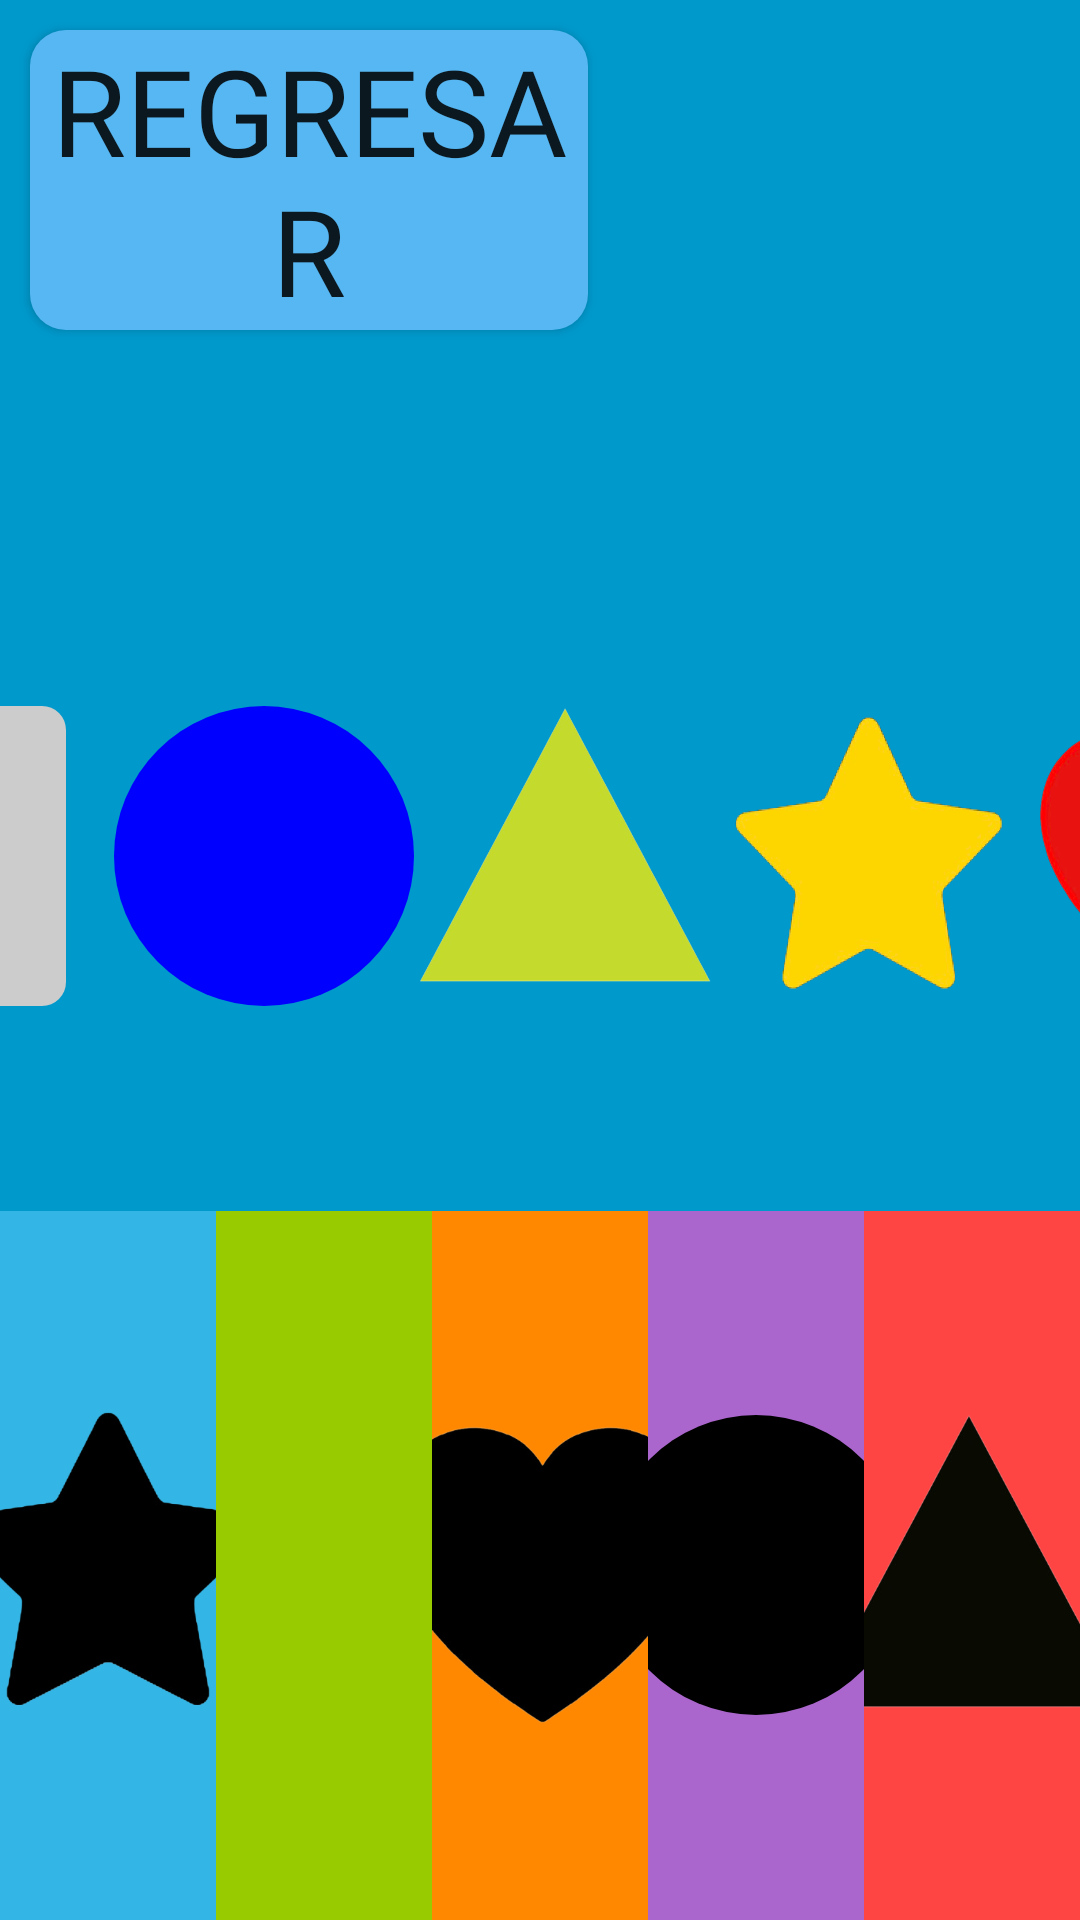

This screen was rendered from an Android layout file. Write that file and the resources it references.
<!-- AndroidManifest.xml: application theme Theme.Reto -->
<!-- res/layout/fragment_juego2.xml -->
<?xml version="1.0" encoding="utf-8" ?>
<layout xmlns:android="http://schemas.android.com/apk/res/android"
    xmlns:app="http://schemas.android.com/apk/res-auto"
    xmlns:tools="http://schemas.android.com/tools">
    <LinearLayout
        android:layout_width="match_parent"
        android:layout_height="match_parent"
        android:orientation="vertical"
        tools:context=".fragments.Juego2Fragment">

        <LinearLayout
            android:id="@+id/topBanner"
            android:layout_width="match_parent"
            android:layout_height="571dp"
            android:layout_weight="1"
            android:background="@android:color/holo_blue_dark"
            android:gravity="start"
            android:orientation="horizontal">

            <Button
                android:id="@+id/backBtn"
                android:layout_width="186dp"
                android:layout_height="wrap_content"
                android:layout_margin="10dp"
                android:background="@drawable/custom_bienvenida_button"
                android:fontFamily="@font/basefont"
                android:text="Regresar"
                android:textSize="40dp" />
        </LinearLayout>




        <LinearLayout
            android:id="@+id/llTop"
            android:layout_width="match_parent"
            android:layout_height="match_parent"
            android:orientation="horizontal"
            android:background="@android:color/holo_blue_dark"
            android:gravity="center"
            android:layout_weight="1">



            <View
                android:id="@+id/dragViewSquare"
                android:layout_width="100dp"
                android:layout_height="100dp"
                android:layout_gravity="center"
                android:background="@drawable/rectangle_shape"
                android:layout_marginEnd="16dp"
                android:tag="@id/llBottomSquare"/>

            <View
                android:layout_width="100dp"
                android:layout_height="100dp"
                android:id="@+id/dragViewCircle"
                android:background="@drawable/circle_shape"
                android:layout_gravity="center"
                android:tag="@id/llBottomCircle"/>

            <View
                android:layout_width="100dp"
                android:layout_height="100dp"
                android:id="@+id/dragViewTriangle"
                android:background="@drawable/triangle_shape"
                android:layout_gravity="center"
                android:tag="@id/llBottomTriangle"/>

            <View
                android:layout_width="100dp"
                android:layout_height="100dp"
                android:id="@+id/dragViewStar"
                android:background="@drawable/star_shape"
                android:layout_gravity="center"
                android:tag="@id/llBottomStar"/>

            <View
                android:layout_width="100dp"
                android:layout_height="100dp"
                android:id="@+id/dragViewHeart"
                android:background="@drawable/heart_shape"
                android:layout_gravity="center"
                android:tag="@id/llBottomHeart"/>

        </LinearLayout>

        <LinearLayout
            android:layout_width="match_parent"
            android:layout_height="match_parent"
            android:orientation="horizontal"
            android:layout_weight="1">

            <LinearLayout
                android:id="@+id/llBottomStar"
                android:layout_width="match_parent"
                android:layout_height="match_parent"
                android:orientation="horizontal"
                android:background="@android:color/holo_blue_light"
                android:gravity="center"
                android:layout_weight="1"
                android:tag="star">

                <View
                    android:layout_width="120dp"
                    android:layout_height="120dp"
                    android:id="@+id/starSlot"
                    android:background="@drawable/slot_star"
                    android:layout_gravity="center"
                    android:tag="@id/llBottomStar"/>
            </LinearLayout>

            <LinearLayout
                android:id="@+id/llBottomSquare"
                android:layout_width="match_parent"
                android:layout_height="match_parent"
                android:orientation="horizontal"
                android:background="@android:color/holo_green_light"
                android:gravity="center"
                android:layout_weight="1"
                android:tag="square">

                <View
                    android:layout_width="100dp"
                    android:layout_height="100dp"
                    android:id="@+id/squareSlot"
                    android:background="@drawable/slot_square"
                    android:layout_gravity="center"
                    android:tag="@id/llBottomSquare"/>
            </LinearLayout>

            <LinearLayout
                android:id="@+id/llBottomHeart"
                android:layout_width="match_parent"
                android:layout_height="match_parent"
                android:orientation="horizontal"
                android:background="@android:color/holo_orange_dark"
                android:gravity="center"
                android:layout_weight="1"
                android:tag="heart">

                <View
                    android:layout_width="120dp"
                    android:layout_height="120dp"
                    android:id="@+id/heartSlot"
                    android:background="@drawable/slot_heart"
                    android:layout_gravity="center"
                    android:tag="@id/llBottomHeart"/>
            </LinearLayout>

            <LinearLayout
                android:id="@+id/llBottomCircle"
                android:layout_width="match_parent"
                android:layout_height="match_parent"
                android:orientation="horizontal"
                android:background="@android:color/holo_purple"
                android:gravity="center"
                android:layout_weight="1"
                android:tag="circle">

                <View
                    android:layout_width="100dp"
                    android:layout_height="100dp"
                    android:id="@+id/circleSlot"
                    android:background="@drawable/slot_circle"
                    android:layout_gravity="center"
                    android:tag="@id/llBottomCircle"/>
            </LinearLayout>

            <LinearLayout
                android:id="@+id/llBottomTriangle"
                android:layout_width="match_parent"
                android:layout_height="match_parent"
                android:orientation="horizontal"
                android:background="@android:color/holo_red_light"
                android:gravity="center"
                android:layout_weight="1"
                android:tag="triangle">

                <View
                    android:id="@+id/triangleSlot"
                    android:layout_width="120dp"
                    android:layout_height="120dp"
                    android:layout_gravity="center"
                    android:background="@drawable/slot_triangle"
                    android:tag="@id/llBottomTriangle"/>
            </LinearLayout>

        </LinearLayout>





    </LinearLayout>

</layout>
<!-- resources referenced by this layout -->
<resources>
  <!-- drawable circle_shape (drawable) -->
  <?xml version="1.0" encoding="utf-8"?>
  <shape xmlns:android="http://schemas.android.com/apk/res/android">
      <solid android:color="#0000FF" />
      <corners android:radius="1000dp" />
  </shape>
  <!-- drawable custom_bienvenida_button (drawable) -->
  <?xml version="1.0" encoding="utf-8"?>
  
  <selector xmlns:android="http://schemas.android.com/apk/res/android">
      <item android:state_pressed="true">
          <shape>
              <solid android:color="@color/md_theme_light_primaryContainer"/> 
              <corners android:radius="12dp"/>
          </shape>
      </item>
      <item>
  
          <shape>
              <solid android:color="#57B7F2"/> 
              <corners android:radius="12dp"/>
          </shape>
      </item>
  </selector>
  <!-- drawable heart_shape (drawable) -->
  <?xml version="1.0" encoding="utf-8"?>
  <layer-list xmlns:android="http://schemas.android.com/apk/res/android">
      
      <item>
          <shape android:shape="rectangle">
              <solid android:color="@android:color/transparent" />
          </shape>
      </item>
      
      <item android:drawable="@drawable/heart" />
  </layer-list>
  <!-- drawable rectangle_shape (drawable) -->
  <?xml version="1.0" encoding="utf-8"?>
  <shape xmlns:android="http://schemas.android.com/apk/res/android"
      android:shape="rectangle">
      <solid android:color="#CCCCCC" />
      <corners android:radius="8dp" />
  </shape>
  <!-- drawable slot_circle (drawable) -->
  <?xml version="1.0" encoding="utf-8"?>
  <shape xmlns:android="http://schemas.android.com/apk/res/android">
      <solid android:color="#000000" />
      <corners android:radius="1000dp" />
  </shape>
  <!-- drawable slot_heart (drawable) -->
  <?xml version="1.0" encoding="utf-8"?>
  <layer-list xmlns:android="http://schemas.android.com/apk/res/android">
      
      <item>
          <shape android:shape="rectangle">
              <solid android:color="@android:color/transparent" />
          </shape>
      </item>
      
      <item android:drawable="@drawable/black_heart" />
  </layer-list>
  <!-- drawable slot_star (drawable) -->
  <?xml version="1.0" encoding="utf-8"?>
  <layer-list xmlns:android="http://schemas.android.com/apk/res/android">
      
      <item>
          <shape android:shape="rectangle">
              <solid android:color="@android:color/transparent" />
          </shape>
      </item>
      
      <item android:drawable="@drawable/black_star" />
  </layer-list>
  <!-- drawable slot_triangle (drawable) -->
  <?xml version="1.0" encoding="utf-8"?>
  <layer-list xmlns:android="http://schemas.android.com/apk/res/android">
      
      <item>
          <shape android:shape="rectangle">
              <solid android:color="@android:color/transparent" />
          </shape>
      </item>
      
      <item android:drawable="@drawable/black_triangle" />
  </layer-list>
  <!-- drawable star_shape (drawable) -->
  <?xml version="1.0" encoding="utf-8"?>
  <layer-list xmlns:android="http://schemas.android.com/apk/res/android">
      
      <item>
          <shape android:shape="rectangle">
              <solid android:color="@android:color/transparent" />
          </shape>
      </item>
      
      <item android:drawable="@drawable/star" />
  </layer-list>
  <!-- drawable triangle_shape (drawable) -->
  <?xml version="1.0" encoding="utf-8"?>
  <layer-list xmlns:android="http://schemas.android.com/apk/res/android">
      
      <item>
          <shape android:shape="rectangle">
              <solid android:color="@android:color/transparent" />
          </shape>
      </item>
      
      <item android:drawable="@drawable/triangle" />
  </layer-list>
  <style name="Theme.Reto" parent="Base.Theme.Reto" />
  <color name="md_theme_light_primaryContainer">#FFDBCE</color>
  <!-- drawable heart: png bitmap (drawable, 65028 bytes) -->
  <!-- drawable star: png bitmap (drawable, 47416 bytes) -->
  <!-- drawable triangle: png bitmap (drawable, 40274 bytes) -->
  <style name="Base.Theme.Reto" parent="Theme.AppCompat.Light.NoActionBar">
          
          
      </style>
</resources>
